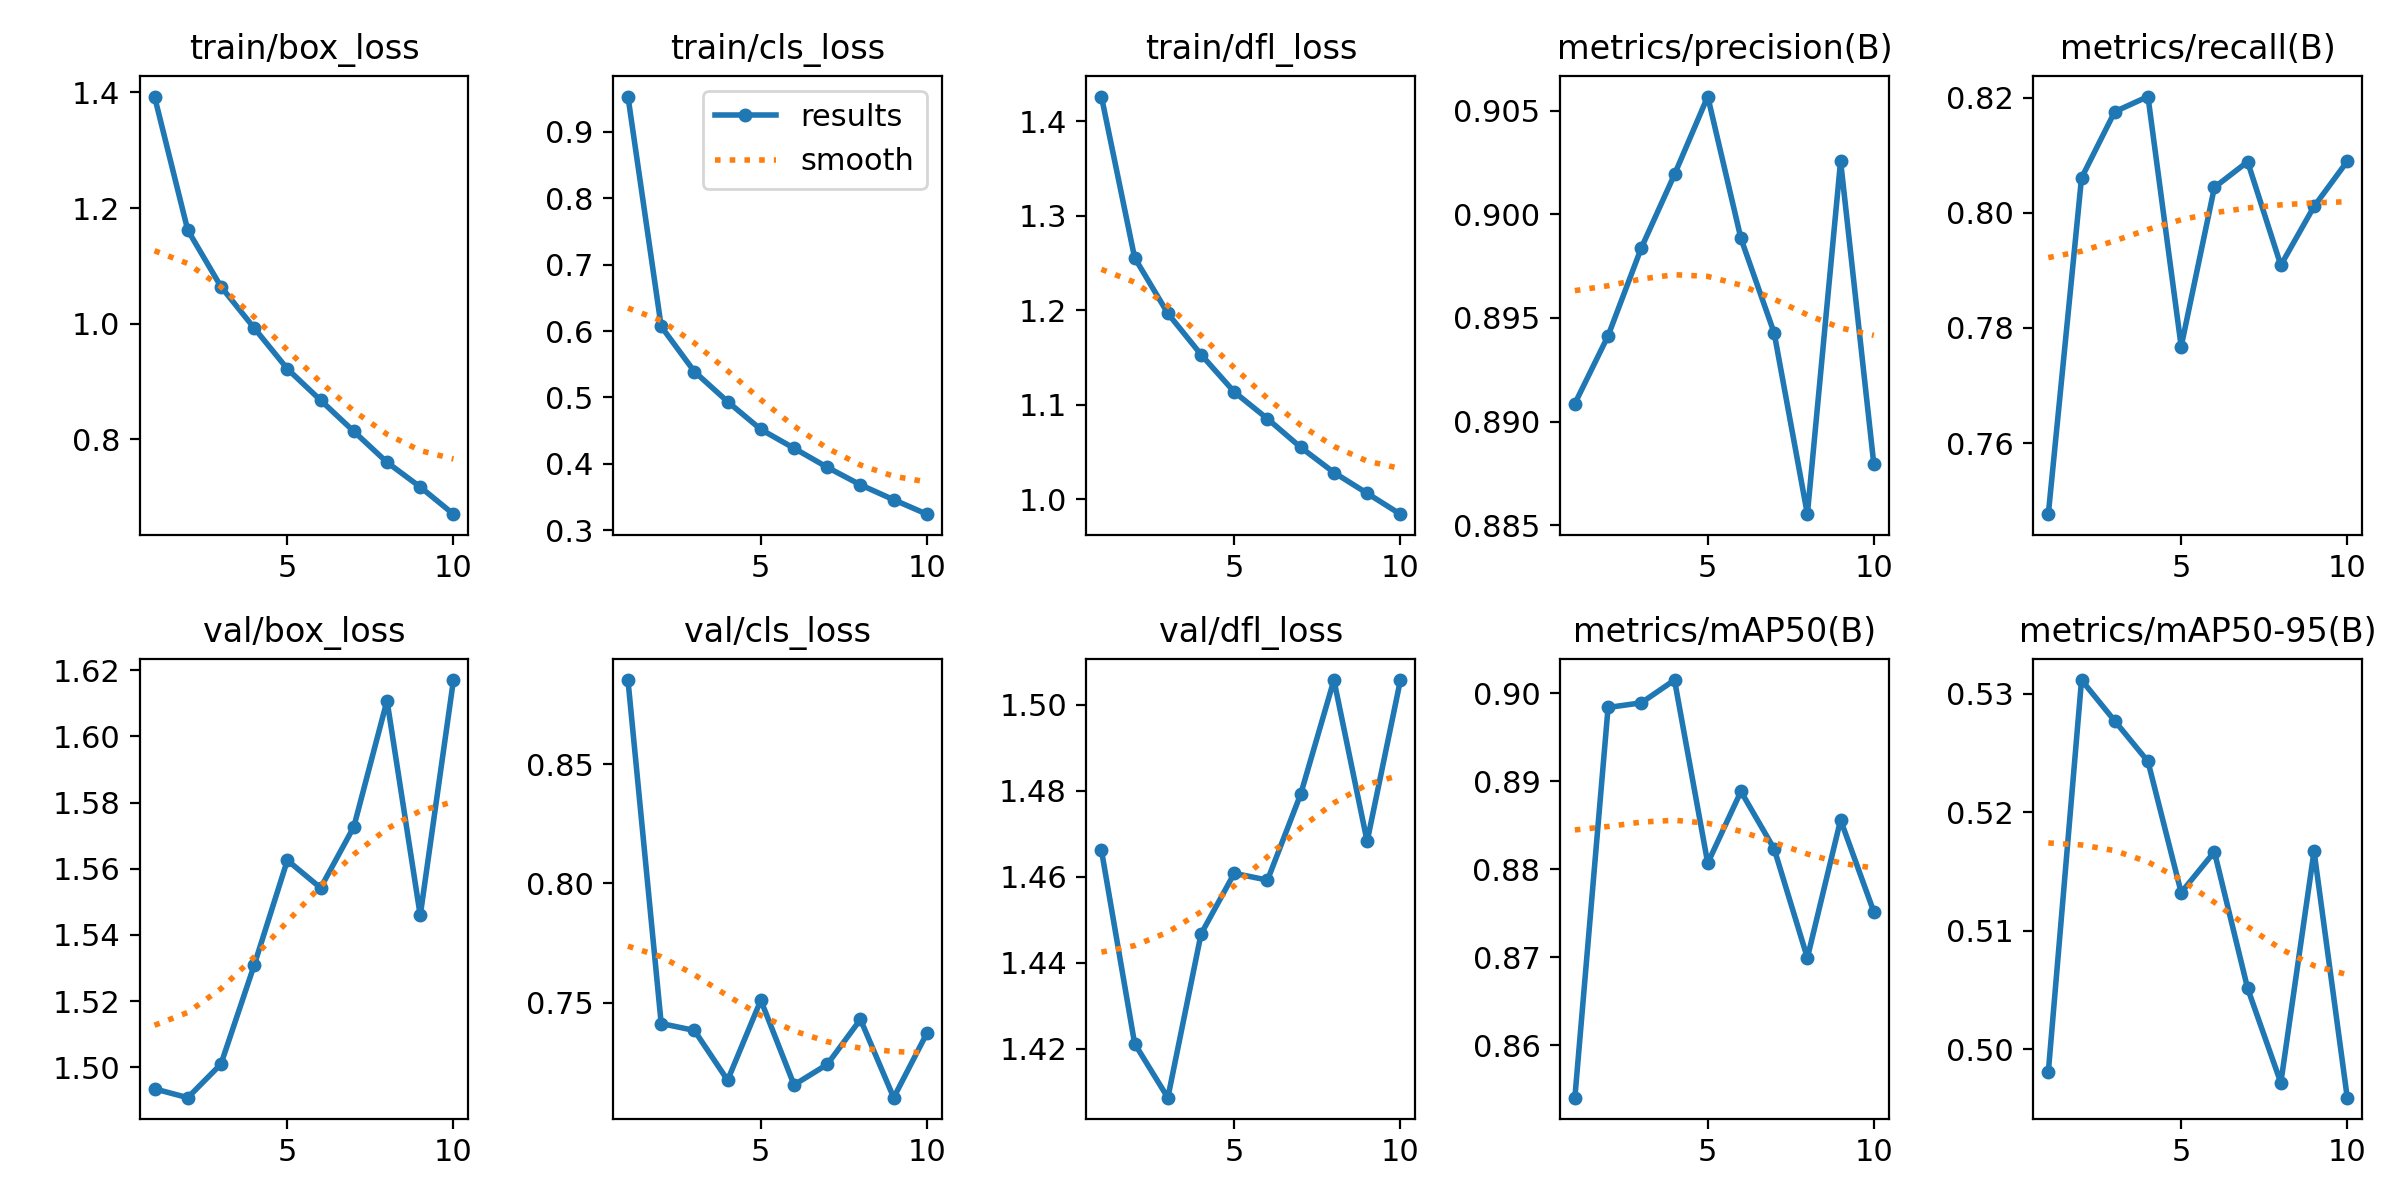

The data file committed next to this chart (first rows):
epoch, time, train/box_loss, train/cls_loss, train/dfl_loss, metrics/precision(B), metrics/recall(B), metrics/mAP50(B), metrics/mAP50-95(B), val/box_loss, val/cls_loss, val/dfl_loss, lr/pg0, lr/pg1, lr/pg2
1, 859.6, 1.393, 0.953, 1.426, 0.8909, 0.7476, 0.854, 0.4981, 1.493, 0.8853, 1.466, 0.0006659, 0.0006659, 0.0006659
2, 1674, 1.162, 0.6069, 1.256, 0.8941, 0.806, 0.8984, 0.5312, 1.491, 0.7412, 1.421, 0.001201, 0.001201, 0.001201
3, 2487, 1.064, 0.5389, 1.197, 0.8984, 0.8175, 0.8989, 0.5277, 1.501, 0.7383, 1.409, 0.001603, 0.001603, 0.001603
4, 3300, 0.9927, 0.4937, 1.153, 0.9019, 0.8202, 0.9015, 0.5243, 1.531, 0.7174, 1.447, 0.001406, 0.001406, 0.001406
5, 4113, 0.922, 0.4519, 1.114, 0.9057, 0.7768, 0.8807, 0.5132, 1.563, 0.751, 1.461, 0.001208, 0.001208, 0.001208
6, 4924, 0.8678, 0.4235, 1.085, 0.8988, 0.8044, 0.8889, 0.5167, 1.554, 0.7154, 1.459, 0.00101, 0.00101, 0.00101
7, 5733, 0.8139, 0.3948, 1.055, 0.8943, 0.8088, 0.8823, 0.5052, 1.573, 0.724, 1.479, 0.000812, 0.000812, 0.000812
8, 6540, 0.7604, 0.3684, 1.028, 0.8855, 0.7909, 0.8699, 0.4972, 1.611, 0.7429, 1.506, 0.000614, 0.000614, 0.000614
9, 7350, 0.7178, 0.3459, 1.006, 0.9026, 0.8011, 0.8856, 0.5167, 1.546, 0.7101, 1.468, 0.000416, 0.000416, 0.000416
10, 8160, 0.6707, 0.3242, 0.9843, 0.888, 0.8089, 0.8752, 0.4959, 1.617, 0.7371, 1.506, 0.000218, 0.000218, 0.000218
